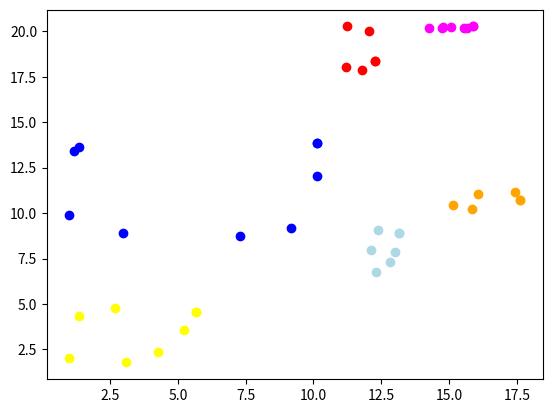

The script that saved this image: (Note: this script raises an exception after producing the figure.)
from matplotlib import pyplot as plt
import numpy as np

# Y = [[3,2],[0,1],[0,4]]

# res = [pos for pos, val in sorted(enumerate(Y), key=lambda x: (x[1][0],x[1][1]))]
# print(res)
# print(Y[1,2,3])

# X = [1,2,3,4,5,6]
# Y = [3,1,2,1,0,1]
# # print(np.argsort(Y))
# mod_1_x_to_ad, mod_2_x_to_ad  = [1, 0] if 1 < 0 else [0, 1]
# print(mod_1_x_to_ad)
# # ordered_nodes = [x for _, x in sorted(zip(Y, X))]
# # nums_in_cl = list(dict(sorted(Counter(Y).items())).values())
# # split_array = [sum(nums_in_cl[:i+1]) for i, _ in enumerate(nums_in_cl)]
# # # print(Counter(Y))
# # print(dict(sorted(Counter(Y).items())))
# # print(split_array)
# # a = np.split(ordered_nodes, split_array)
# # print(a[:-1])
# t = [1,2,3,4]
# te= {1:2,3:4,5:6,7:8}

# for (a1, a2) ,b in zip(te.items(), t):
#     print(a1,a2)
    # print(b)


# mu, sigma = 0, 1/3  
# s = np.random.normal(mu, sigma, 1000)

# print(type(s))

# import matplotlib.pyplot as plt
# count, bins, ignored = plt.hist(s, 30, density=True)
# plt.plot(bins, 1/(sigma * np.sqrt(2 * np.pi)) *
#                np.exp( - (bins - mu)**2 / (2 * sigma**2) ),
#          linewidth=2, color='r')
# plt.savefig('normaldist.png')
c1 = [[10.12795683631771, 13.835380463657906],
[1.3643947191379362, 13.606238737193863],
[1.1883033325300176, 13.403330197352766],
[1, 9.909429050368267],
[2.9799578489170133, 8.922589294913228],
[7.277743134518483, 8.760262463040348],
[9.168768033909167, 9.178578980598736],
[10.127242073182506, 12.0429977311578],
[10.12795683631771, 13.835380463657906]]
c1 = list(map(list, zip(*c1)))
c2 = [[12.273155063595876, 18.367111362494555],
[12.051582829552753, 20.008984207906927],
[11.22839722024028, 20.2602916254693],
[11.189438415483277, 18.035405126591147],
[11.80311745247745, 17.845752950981772],
[12.273155063595876, 18.367111362494555]]
c2 = list(map(list, zip(*c2)))
c3 = [[5.666095138626358, 4.56604062075861],
[2.685551435775012, 4.755380463657903],
[1.3471910496127786, 4.351864409997288],
[1, 2.024025856102912],
[3.1053105617259025, 1.78575295098177],
[4.2726951425483986, 2.3428863397240933],
[5.237732740459426, 3.5752930616330696],
[5.666095138626358, 4.56604062075861]]
c3 = list(map(list, zip(*c3)))

c4 = [[17.62658745442516, 10.718197802825891],
[17.427610855580593, 11.158738746784394],
[16.059732422319794, 11.02528939793185],
[15.14795683631771, 10.456403388828825],
[15.833837527039346, 10.211553907338093],
[17.62658745442516, 10.718197802825891]]

c5 = [[15.879438415483278, 20.2602916254693],
[15.087963599572253, 20.253827417412797],
[14.759784440165433, 20.233658408203386],
[14.273155063595876, 20.19570965707955],
[14.744059789866267, 20.17315138057516],
[15.552708617714943, 20.17199806601054],
[15.678996121160358, 20.19216707521995],
[15.879438415483278, 20.2602916254693]]

c6 = [[13.14795683631771, 8.884348193844987],
[12.367694069669753, 9.054286482165187],
[12.12795683631771, 7.975429795235698],
[12.2986204949563, 6.755380463657904],
[12.824488247577333, 7.320383451851731],
[13.01632495860115, 7.885386440045559],
[13.14795683631771, 8.884348193844987]]

c7 = [[13.14795683631771, 12.997725975372877],
[12.709633840313026, 13.835380463657906],
[12.12795683631771, 13.49730362434081],
[12.285619750332547, 12.454286482165188],
[12.911157766369898, 12.698722322956788],
[13.14795683631771, 12.997725975372877]]

c4 = list(map(list, zip(*c4)))
c5 = list(map(list, zip(*c5)))
c6 = list(map(list, zip(*c6)))
c7 = list(map(list, zip(*c7)))



plt.scatter(c1[0], c1[1],color='blue')
plt.scatter(c2[0], c2[1],color= 'red')
plt.scatter(c3[0], c3[1],color= 'yellow')
plt.scatter(c4[0], c4[1],color= 'orange')
plt.scatter(c5[0], c5[1],color= 'magenta')
plt.scatter(c6[0], c6[1],color= 'lightblue')
plt.scatter(c7[0], c7[1],color= 'lightred')





plt.savefig('cluster.png')